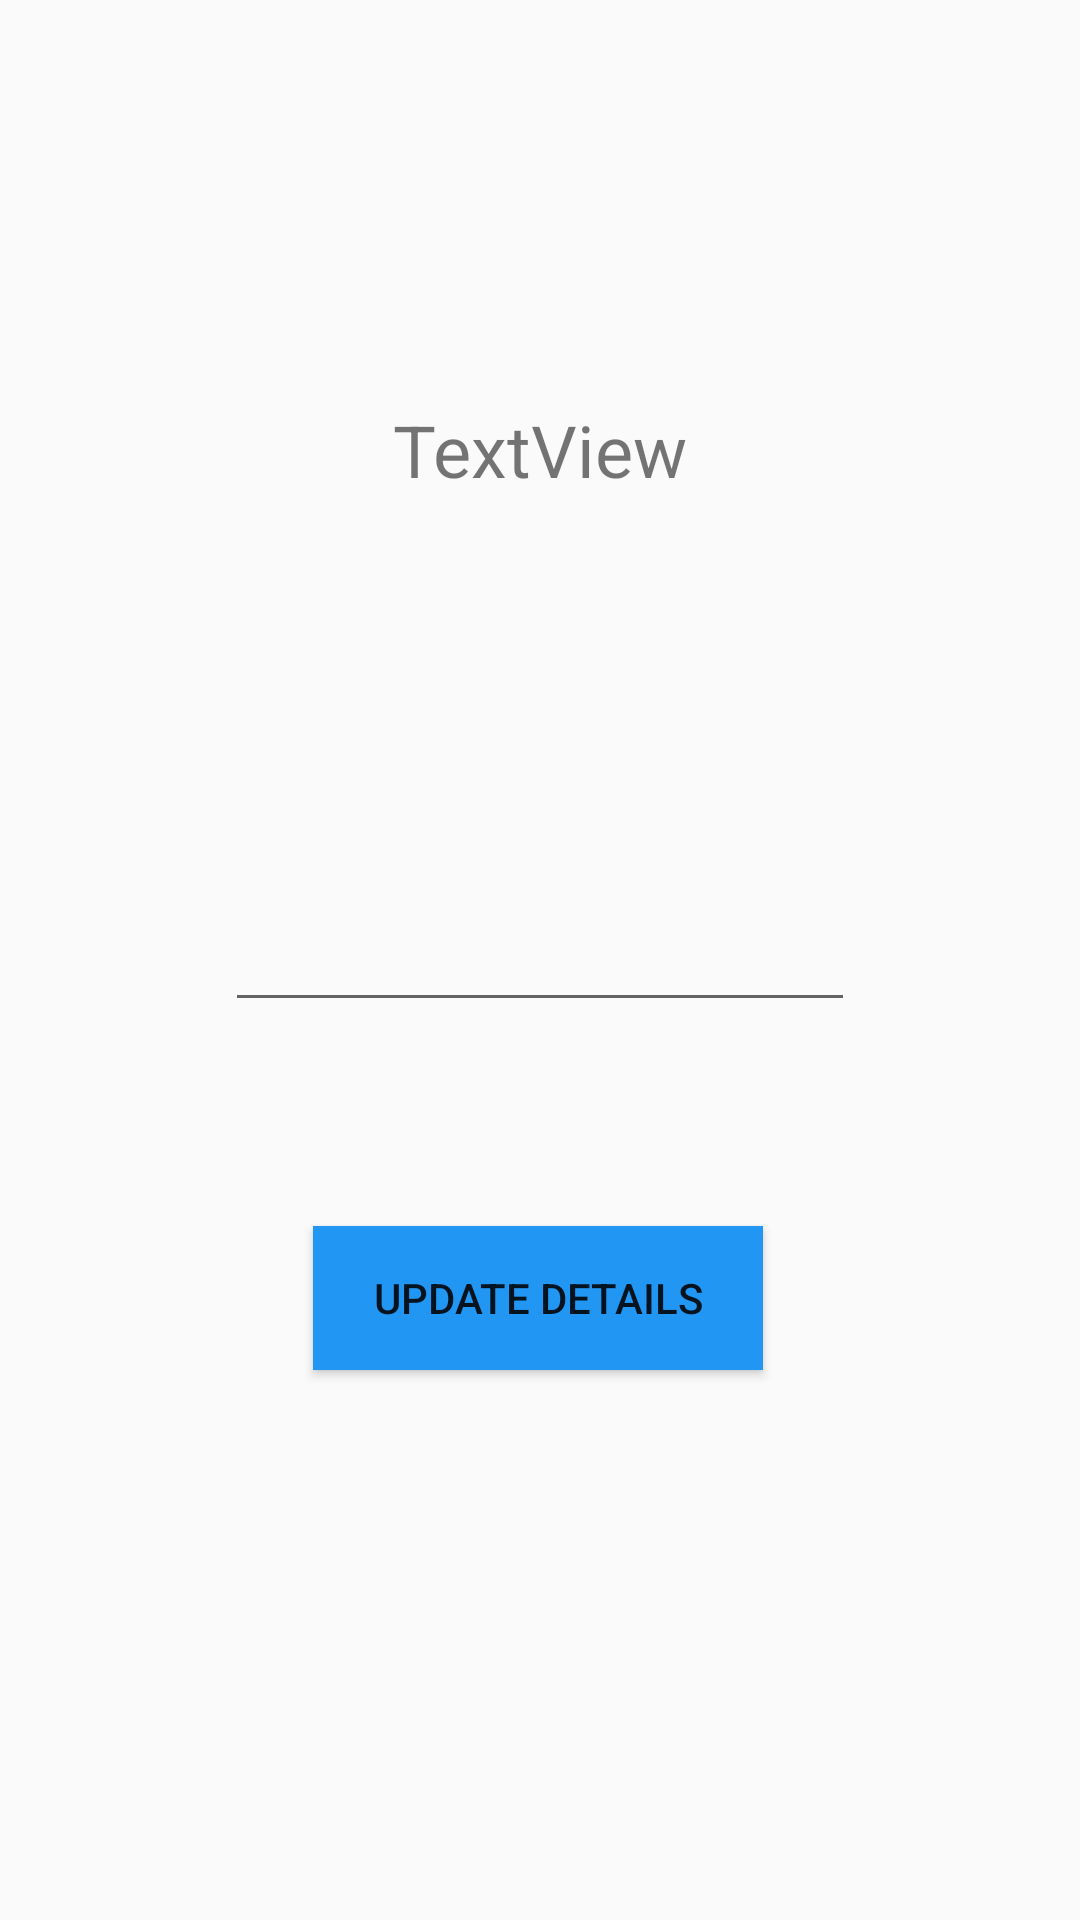

This screen was rendered from an Android layout file. Write that file and the resources it references.
<!-- AndroidManifest.xml: application theme AppTheme -->
<!-- res/layout/activity_change_details.xml -->
<?xml version="1.0" encoding="utf-8"?>

<androidx.constraintlayout.widget.ConstraintLayout xmlns:android="http://schemas.android.com/apk/res/android"
    xmlns:app="http://schemas.android.com/apk/res-auto"
    xmlns:tools="http://schemas.android.com/tools"
    android:layout_width="match_parent"
    android:layout_height="match_parent"
    tools:context=".ChangeDetails">

    <TextView
        android:id="@+id/change_settings_title"
        android:layout_width="wrap_content"
        android:layout_height="wrap_content"
        android:text="TextView"
        android:textSize="24sp"
        app:layout_constraintBottom_toTopOf="@+id/edit_details"
        app:layout_constraintEnd_toEndOf="parent"
        app:layout_constraintStart_toStartOf="parent"
        app:layout_constraintTop_toTopOf="parent" />

    <EditText
        android:id="@+id/edit_details"
        android:layout_width="wrap_content"
        android:layout_height="wrap_content"
        android:ems="10"
        android:inputType="textPersonName"
        app:layout_constraintBottom_toBottomOf="parent"
        app:layout_constraintEnd_toEndOf="parent"
        app:layout_constraintStart_toStartOf="parent"
        app:layout_constraintTop_toTopOf="parent" />

    <Button
        android:id="@+id/update_btn"
        android:layout_width="wrap_content"
        android:layout_height="wrap_content"
        android:width="150dp"
        android:background="#2196F3"
        android:text="Update Details"
        app:layout_constraintBottom_toBottomOf="parent"
        app:layout_constraintEnd_toEndOf="@+id/edit_details"
        app:layout_constraintHorizontal_bias="0.491"
        app:layout_constraintStart_toStartOf="@+id/edit_details"
        app:layout_constraintTop_toBottomOf="@+id/edit_details"
        app:layout_constraintVertical_bias="0.26999998" />
</androidx.constraintlayout.widget.ConstraintLayout>
<!-- resources referenced by this layout -->
<resources>
  <style name="AppTheme" parent="Theme.AppCompat.Light.DarkActionBar">
          
          <item name="colorPrimary">@color/colorPrimary</item>
          <item name="colorPrimaryDark">@color/colorPrimaryDark</item>
          <item name="colorAccent">@color/colorAccent</item>
      </style>
  <color name="colorPrimary">#6200EE</color>
  <color name="colorPrimaryDark">#3700B3</color>
  <color name="colorAccent">#03DAC5</color>
</resources>
